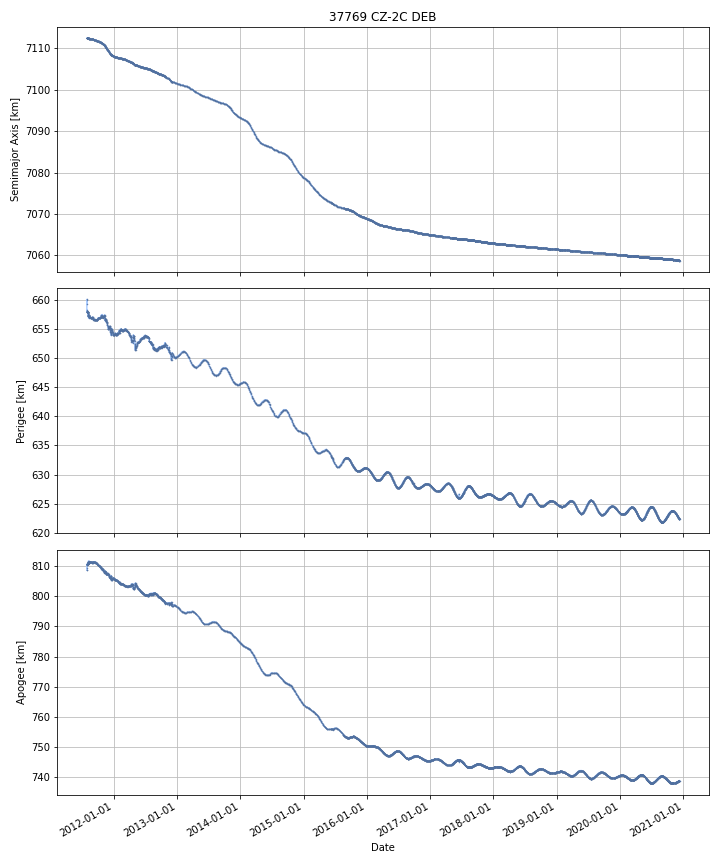

Values plotted in this chart, from the file beside it:
DATE, SEMIMAJOR_AXIS, PERIAPSIS, APOAPSIS, DOT_SEMIMAJOR_AXIS, DOT_PERIAPSIS, DOT_APOAPSIS
2011-07-30, 7112, 658.9, 809.8, , , 
2011-07-31, 7112, 658.2, 810.4, -0.03891, -0.7066, 0.6288
2011-08-01, 7112, 657.9, 810.7, 0.001923, -0.2719, 0.2757
2011-08-02, 7112, 657.9, 810.7, -0.002219, 0.01843, -0.02286
2011-08-03, 7112, 658, 810.7, -0.002857, 0.009015, -0.01473
2011-08-04, 7112, 657.9, 810.7, -0.003245, -0.06777, 0.06128
2011-08-05, 7112, 657.9, 810.8, -0.00257, -0.02774, 0.0226
2011-08-06, 7112, 657.6, 811, -0.0238, -0.251, 0.2034
2011-08-07, 7112, 657.3, 811.2, -0.01214, -0.2806, 0.2564
2011-08-08, 7112, 657.4, 811.2, -0.004229, 0.03241, -0.04087
2011-08-09, 7112, 657.2, 811.4, 4.540642021311214e-05, -0.2, 0.2001
2011-08-10, 7112, 657.4, 811.1, -0.02248, 0.2208, -0.2657
2011-08-11, 7112, 657.4, 811.1, -0.008897, -0.01197, -0.005822
2011-08-12, 7112, 657.3, 811.1, -0.008354, -0.02135, 0.004644
2011-08-13, 7112, 657.3, 811.2, -0.008576, -0.05025, 0.0331
2011-08-14, 7112, 657.1, 811.3, -0.007746, -0.1616, 0.1462
2011-08-15, 7112, 657.1, 811.3, -0.007188, -0.0009602, -0.01342
2011-08-16, 7112, 657.1, 811.3, -0.006541, -0.02139, 0.008305
2011-08-17, 7112, 657.1, 811.3, -0.007458, -0.001698, -0.01322
2011-08-18, 7112, 657.1, 811.3, -0.006936, -0.02304, 0.009164
2011-08-19, 7112, 657, 811.3, -0.007257, -0.0417, 0.02719
2011-08-20, 7112, 657, 811.4, -0.007281, -0.05738, 0.04282
2011-08-21, 7112, 657, 811.4, -0.007105, -0.03546, 0.02125
2011-08-22, 7112, 657, 811.4, -0.008006, 0.00137, -0.01738
2011-08-23, 7112, 657, 811.4, -0.007601, -0.003971, -0.01123
2011-08-24, 7112, 656.9, 811.3, -0.00741, -0.005643, -0.009177
2011-08-25, 7112, 656.9, 811.3, -0.007395, -0.009473, -0.005316
2011-08-26, 7112, 656.9, 811.3, -0.008761, -0.001122, -0.0164
2011-08-27, 7112, 656.9, 811.3, -0.009081, 0.01008, -0.02824
2011-08-28, 7112, 656.9, 811.3, -0.00987, -0.008038, -0.0117
2011-08-29, 7112, 657, 811.2, -0.0099, 0.04886, -0.06866
2011-08-30, 7112, 657.1, 811.1, -0.01133, 0.09503, -0.1177
2011-08-31, 7112, 657, 811.1, -0.01383, -0.03642, 0.008767
2011-09-01, 7112, 657, 811.1, -0.01119, 0.003595, -0.02598
2011-09-02, 7112, 656.9, 811.2, -0.01222, -0.1227, 0.09824
2011-09-03, 7112, 656.9, 811.2, -0.01114, -0.05082, 0.02854
2011-09-04, 7112, 656.7, 811.4, -0.009075, -0.1811, 0.1629
2011-09-05, 7112, 656.7, 811.3, -0.01111, 0.0009106, -0.02313
2011-09-06, 7112, 656.6, 811.4, -0.01213, -0.05329, 0.02903
2011-09-07, 7112, 656.6, 811.3, -0.01119, 0.009093, -0.03147
2011-09-08, 7112, 656.6, 811.3, -0.01174, -0.01345, -0.01003
2011-09-09, 7112, 656.6, 811.3, -0.01107, -0.0208, -0.001336
2011-09-10, 7112, 656.7, 811.3, -0.01044, 0.0445, -0.06539
2011-09-11, 7112, 656.7, 811.3, -0.01015, -0.005079, -0.01523
2011-09-12, 7112, 656.6, 811.3, -0.01124, -0.0932, 0.07072
2011-09-13, 7112, 656.6, 811.3, -0.01252, 0.04681, -0.07186
2011-09-14, 7112, 656.5, 811.3, -0.01476, -0.05866, 0.02913
2011-09-15, 7112, 656.6, 811.1, -0.0161, 0.09979, -0.132
2011-09-16, 7112, 656.6, 811.2, -0.01641, -0.07947, 0.04665
2011-09-17, 7112, 656.6, 811.1, -0.01583, 0.01831, -0.04996
2011-09-18, 7112, 656.5, 811.2, -0.01424, -0.07311, 0.04462
2011-09-19, 7112, 656.5, 811.2, -0.01838, -0.01524, -0.02153
2011-09-20, 7112, 656.6, 811.1, -0.02062, 0.05801, -0.09924
2011-09-21, 7112, 656.6, 811, -0.0223, -0.004315, -0.04029
2011-09-22, 7112, 656.6, 811, -0.02003, 0.002838, -0.0429
2011-09-23, 7112, 656.5, 811, -0.01892, -0.00757, -0.03027
2011-09-24, 7112, 656.5, 810.9, -0.01521, -0.008513, -0.02191
2011-09-25, 7112, 656.5, 810.9, -0.01316, -0.008007, -0.01831
2011-09-26, 7112, 656.6, 810.8, -0.01343, 0.067, -0.09386
2011-09-27, 7112, 656.6, 810.8, -0.01276, 0.02146, -0.04698
... 3,361 more rows
